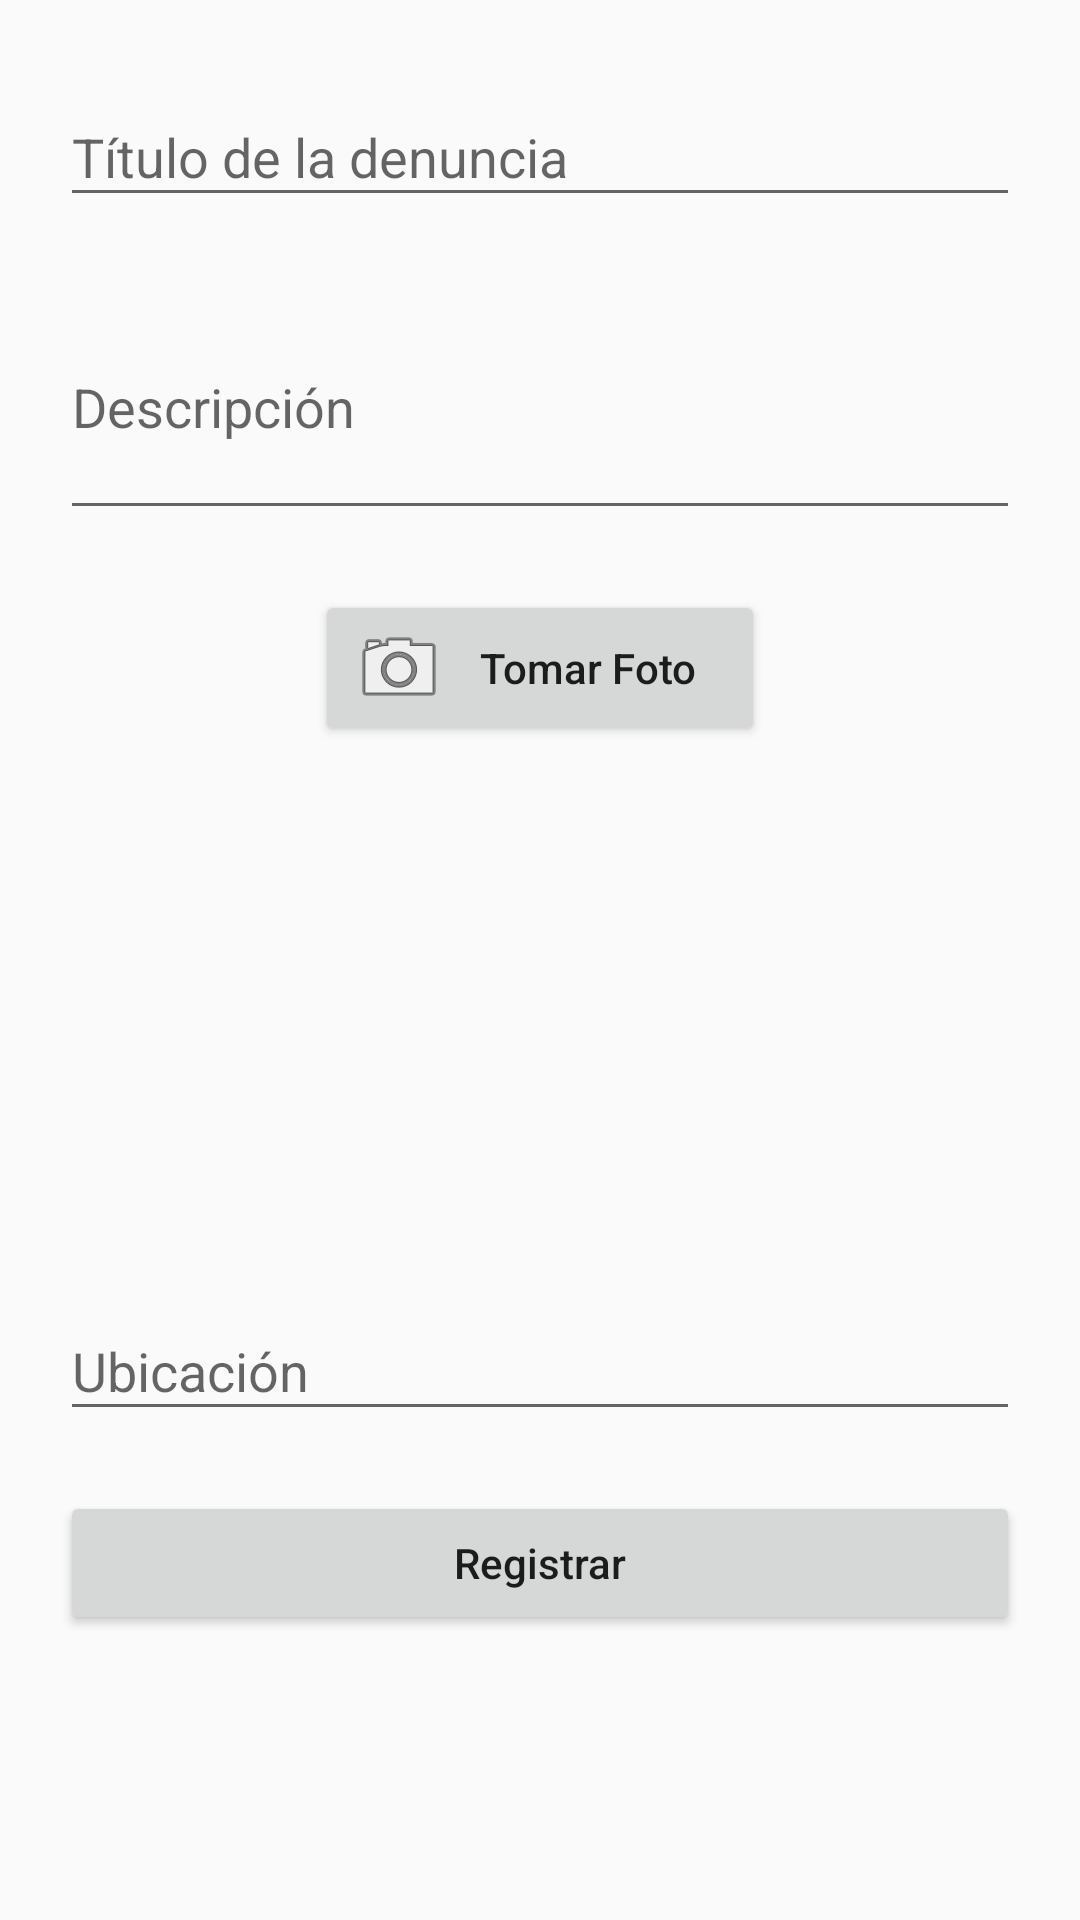

Here is an Android app screen rendered from its layout file. Give the layout XML and the strings, colors and styles it references.
<!-- AndroidManifest.xml: application theme AppTheme -->
<!-- res/layout/activity_register_denuncia.xml -->
<?xml version="1.0" encoding="utf-8"?>
<ScrollView
    xmlns:android="http://schemas.android.com/apk/res/android"
    android:layout_width="match_parent"
    android:layout_height="match_parent">

    <LinearLayout xmlns:android="http://schemas.android.com/apk/res/android"
        android:layout_width="match_parent"
        android:layout_height="match_parent"
        android:orientation="vertical"
        android:padding="20dp">

        <android.support.design.widget.TextInputLayout
            android:layout_width="match_parent"
            android:layout_height="wrap_content">

            <EditText
                android:id="@+id/etTitulo"
                android:inputType="text"
                android:layout_width="match_parent"
                android:layout_height="wrap_content"
                android:layout_marginBottom="10dp"
                android:hint="Título de la denuncia"/>
        </android.support.design.widget.TextInputLayout>

        <android.support.design.widget.TextInputLayout
            android:layout_width="match_parent"
            android:layout_height="wrap_content">

            <EditText
                android:id="@+id/etDescripcion"
                android:layout_width="match_parent"
                android:layout_height="wrap_content"
                android:layout_marginBottom="20dp"
                android:inputType="textMultiLine"
                android:lines="3"
                android:maxLength="500"
                android:hint="Descripción"/>
        </android.support.design.widget.TextInputLayout>

        <LinearLayout
            android:layout_width="match_parent"
            android:layout_height="wrap_content"
            android:orientation="vertical"
            android:gravity="center_horizontal"
            android:layout_marginBottom="16dp">

            <Button
                android:layout_width="150dp"
                android:layout_height="wrap_content"
                android:textAlignment="center"
                style="@style/NoCapitalizaTextButton"
                android:drawableStart="@android:drawable/ic_menu_camera"
                android:layout_marginBottom="10dp"
                android:text="Tomar Foto"
                android:onClick="tomarFoto"/>

            <ImageView
                android:id="@+id/imagen_preview"
                android:layout_width="150dp"
                android:layout_height="150dp"
                android:layout_alignParentEnd="true"
                android:src="@mipmap/ic_launcher"/>

        </LinearLayout>

        <android.support.design.widget.TextInputLayout
            android:layout_width="match_parent"
            android:layout_height="wrap_content">

            <EditText
                android:id="@+id/etUbicacion"
                android:inputType="text"
                android:layout_width="match_parent"
                android:layout_height="wrap_content"
                android:layout_marginBottom="20dp"
                android:hint="Ubicación"/>
        </android.support.design.widget.TextInputLayout>

        <Button
            android:layout_width="match_parent"
            android:layout_height="wrap_content"
            android:text="Registrar"
            style="@style/NoCapitalizaTextButton"
            android:onClick="registrarDenuncia"/>

    </LinearLayout>
</ScrollView>
<!-- resources referenced by this layout -->
<resources>
  <style name="NoCapitalizaTextButton" parent="Base.TextAppearance.AppCompat.Widget.Button">
          <item name="textAllCaps">false</item>
      </style>
  <style name="AppTheme" parent="Theme.AppCompat.Light.DarkActionBar">
          
          <item name="colorPrimary">@color/colorPrimary</item>
          <item name="colorPrimaryDark">@color/colorPrimaryDark</item>
          <item name="colorAccent">@color/colorAccent</item>
      </style>
  <!-- not gathered from this repository: default colours our renderer supplied (Android Studio template values) -->
  <color name="colorPrimary">#FF6200EE</color>
  <color name="colorPrimaryDark">#FF3700B3</color>
  <color name="colorAccent">#FF03DAC5</color>
</resources>
